The GitHub repository clevecque/object_position contains a labelled image folder "data" with 4 categories: from top, side, three quarters front left, three quarters front right. Examples follow, each with its label.

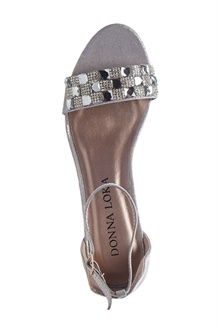
Label: from top

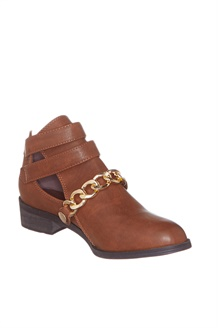
Label: three quarters front right

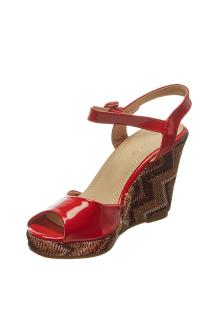
Label: three quarters front left

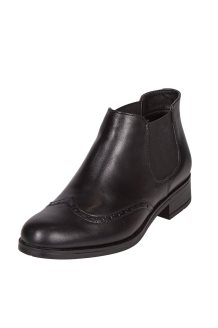
Label: three quarters front left

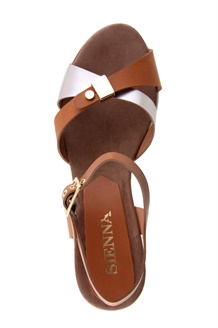
Label: from top

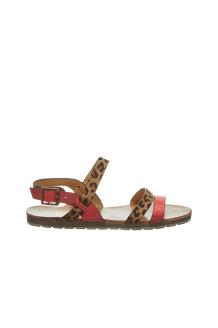
Label: side
